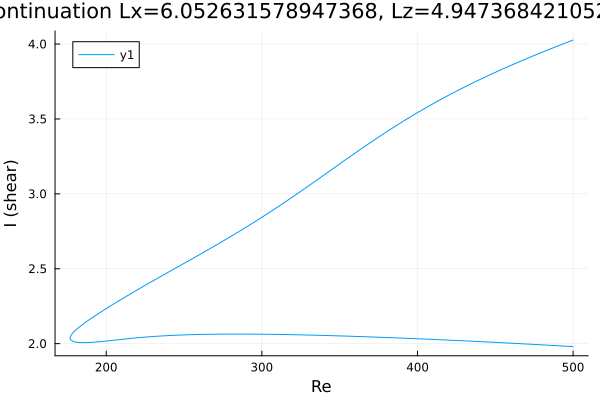

Values plotted in this chart, from the file beside it:
Re, shear
500.0, 4.026
499.6, 4.025
498.2, 4.019
496.8, 4.013
495.3, 4.008
493.9, 4.002
492.5, 3.996
491.1, 3.991
489.7, 3.985
488.3, 3.979
486.9, 3.973
485.4, 3.967
484, 3.961
482.6, 3.956
481.2, 3.95
479.8, 3.944
478.4, 3.938
478, 3.936
476.5, 3.93
475.1, 3.924
473.7, 3.918
472.3, 3.912
470.9, 3.906
469.5, 3.899
468.1, 3.893
466.6, 3.887
465.2, 3.881
463.8, 3.874
462.4, 3.868
461, 3.862
459.6, 3.855
458.2, 3.849
456.7, 3.842
455.3, 3.836
453.9, 3.829
452.5, 3.823
451.1, 3.816
449.7, 3.809
448.3, 3.803
446.8, 3.796
445.4, 3.789
444, 3.782
442.6, 3.775
441.2, 3.768
439.8, 3.761
438.4, 3.754
436.9, 3.747
435.5, 3.74
434.1, 3.733
432.7, 3.726
431.3, 3.718
429.9, 3.711
428.5, 3.704
427, 3.696
425.6, 3.689
424.2, 3.681
422.8, 3.673
421.4, 3.666
420, 3.658
418.6, 3.65
... 470 more rows
